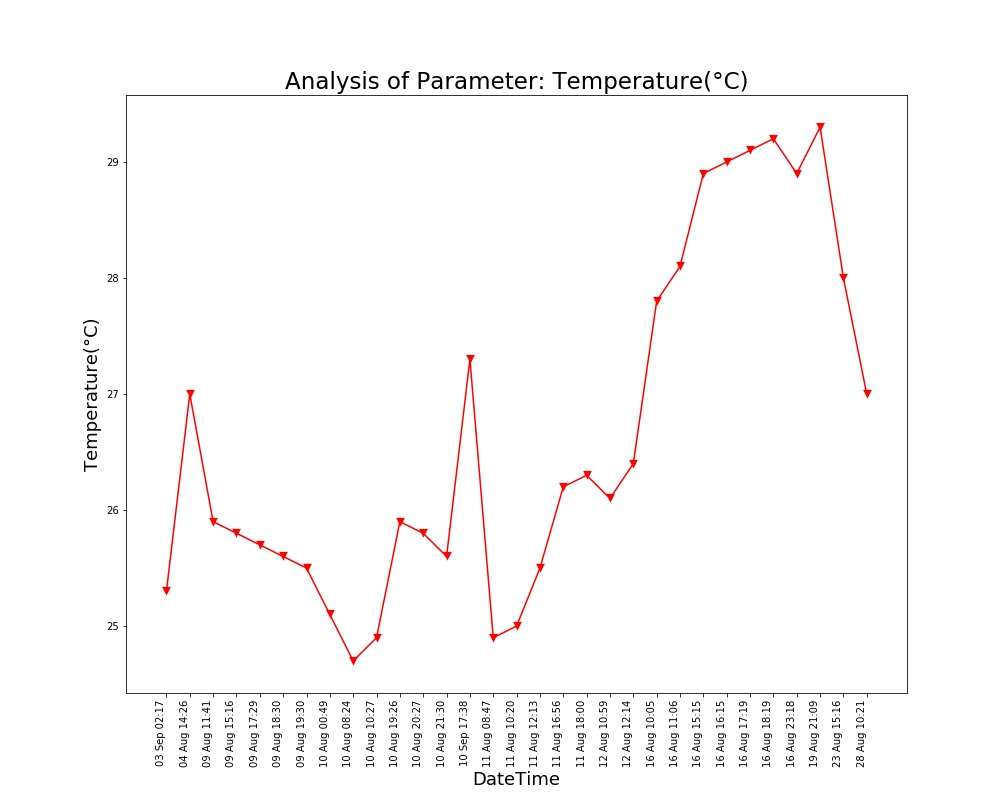

The file beside this chart, header and first rows:
Unnamed: 0, DateTime, Date, Time, Temperature(°C)
0.0, 04 Aug 14:26, 04 Aug 2021, 14:26:24, 27.0
1.0, 09 Aug 11:41, 09 Aug 2021, 11:41:48, 25.9
2.0, 09 Aug 15:16, 09 Aug 2021, 15:16:19, 25.8
3.0, 09 Aug 17:29, 09 Aug 2021, 17:29:51, 25.7
4.0, 09 Aug 18:30, 09 Aug 2021, 18:30:16, 25.6
5.0, 09 Aug 19:30, 09 Aug 2021, 19:30:40, 25.5
6.0, 10 Aug 00:49, 10 Aug 2021, 00:49:39, 25.1
7.0, 10 Aug 08:24, 10 Aug 2021, 08:24:01, 24.7
8.0, 10 Aug 10:27, 10 Aug 2021, 10:27:28, 24.9
9.0, 10 Aug 19:26, 10 Aug 2021, 19:26:33, 25.9
10.0, 10 Aug 20:27, 10 Aug 2021, 20:27:03, 25.8
11.0, 10 Aug 21:30, 10 Aug 2021, 21:30:23, 25.6
12.0, 11 Aug 08:47, 11 Aug 2021, 08:47:06, 24.9
13.0, 11 Aug 10:20, 11 Aug 2021, 10:20:04, 25.0
14.0, 11 Aug 12:13, 11 Aug 2021, 12:13:36, 25.5
15.0, 11 Aug 16:56, 11 Aug 2021, 16:56:21, 26.2
16.0, 11 Aug 18:00, 11 Aug 2021, 18:00:02, 26.3
17.0, 12 Aug 10:59, 12 Aug 2021, 10:59:37, 26.1
18.0, 12 Aug 12:14, 12 Aug 2021, 12:14:31, 26.4
19.0, 16 Aug 10:05, 16 Aug 2021, 10:05:25, 27.8
20.0, 16 Aug 11:06, 16 Aug 2021, 11:06:03, 28.1
21.0, 16 Aug 15:15, 16 Aug 2021, 15:15:28, 28.9
22.0, 16 Aug 16:15, 16 Aug 2021, 16:15:54, 29.0
23.0, 16 Aug 17:19, 16 Aug 2021, 17:19:32, 29.1
24.0, 16 Aug 18:19, 16 Aug 2021, 18:19:53, 29.2
25.0, 16 Aug 23:18, 16 Aug 2021, 23:18:09, 28.9
26.0, 19 Aug 21:09, 19 Aug 2021, 21:09:25, 29.3
27.0, 23 Aug 15:16, 23 Aug 2021, 15:16:38, 28.0
28.0, 28 Aug 10:21, 28 Aug 2021, 10:21:18, 27.0
, 03 Sep 02:17, 03 Sep 2021, 02:17:33, 25.3
, 10 Sep 17:38, 10 Sep 2021, 17:38:26, 27.3
